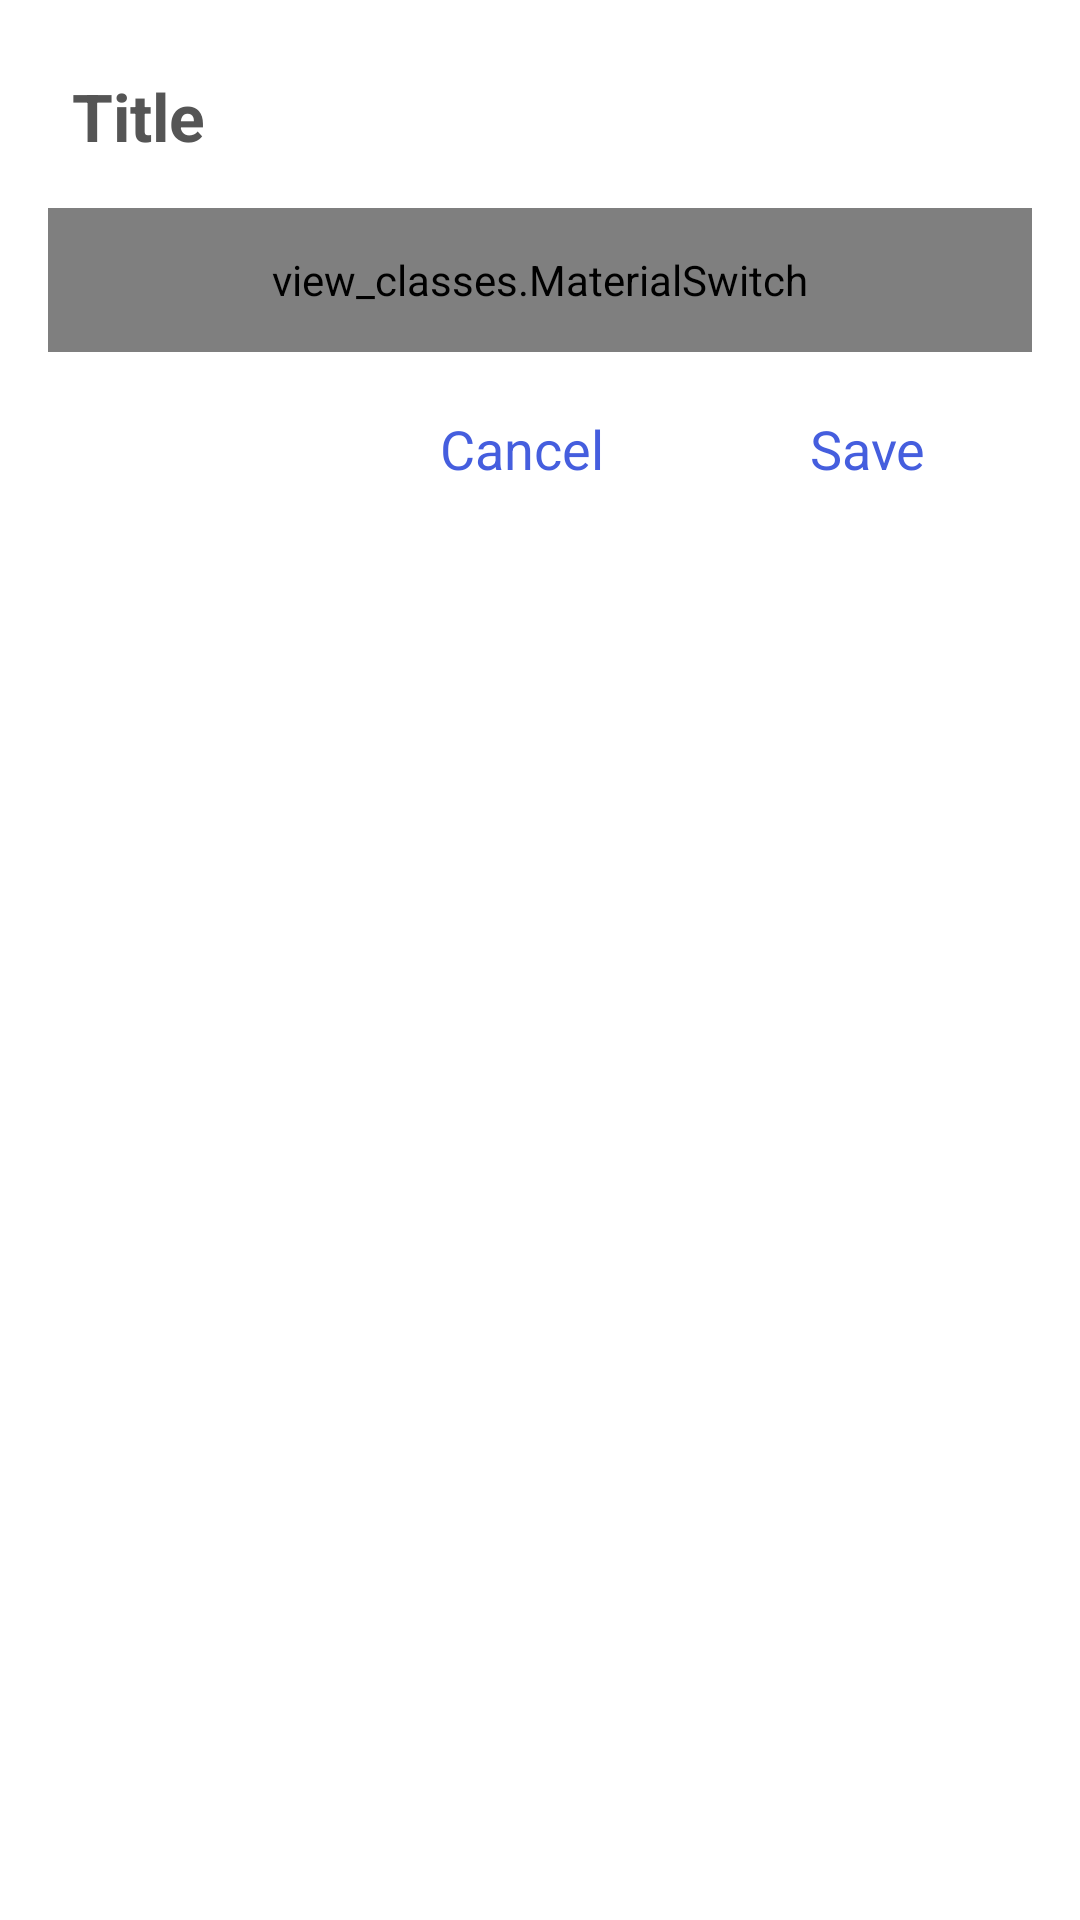

Write the Android layout XML for this screen, with the resource values it uses.
<!-- AndroidManifest.xml: application theme AppTheme -->
<!-- res/layout/switch_item.xml -->
<?xml version="1.0" encoding="utf-8"?>
<RelativeLayout xmlns:android="http://schemas.android.com/apk/res/android"
    android:layout_width="fill_parent"
    android:layout_height="wrap_content"
    android:orientation="vertical">

    <RelativeLayout xmlns:android="http://schemas.android.com/apk/res/android"
        android:id="@+id/c"
        android:layout_width="fill_parent"
        android:layout_height="wrap_content"
        android:background="@drawable/dialog_background_inset"
        android:orientation="vertical">

        <TextView
            android:id="@+id/title"
            android:layout_width="fill_parent"
            android:layout_height="wrap_content"
            android:layout_marginLeft="8dp"
            android:layout_marginRight="8dp"
            android:layout_marginTop="8dp"
            android:background="@drawable/white_button_selector"
            android:ellipsize="end"
            android:maxLines="1"
            android:padding="8dp"
            android:text="Title"
            android:textColor="@color/dark_grey_text"
            android:textSize="22sp"
            android:textStyle="bold" />


        <view_classes.MaterialSwitch
            android:id="@+id/material_switch"
            android:layout_width="fill_parent"
            android:layout_height="48dp"
            android:layout_below="@+id/title"
            android:layout_margin="8dp" />

        <include
            android:id="@+id/save_cancel"
            layout="@layout/save_cancel"
            android:layout_width="wrap_content"
            android:layout_height="wrap_content"
            android:layout_alignParentRight="true"
            android:layout_below="@+id/material_switch"
            android:layout_marginBottom="4dp"
            android:layout_marginRight="4dp" />


    </RelativeLayout>

    <include
        android:id="@+id/coming_soon"
        layout="@layout/coming_soon"
        android:layout_width="wrap_content"
        android:layout_height="wrap_content"
        android:layout_alignBottom="@id/c"
        android:layout_alignLeft="@+id/c"
        android:layout_alignRight="@+id/c"
        android:layout_alignTop="@+id/c"
        android:visibility="gone" />
</RelativeLayout>
<!-- res/layout/save_cancel.xml (included above) -->
<?xml version="1.0" encoding="utf-8"?>
<RelativeLayout xmlns:android="http://schemas.android.com/apk/res/android"
    android:layout_width="wrap_content"
    android:layout_height="wrap_content"
    android:orientation="vertical"
    android:paddingBottom="4dp"
    android:paddingLeft="4dp"
    android:paddingRight="4dp"
    android:paddingTop="4dp">

    <Button
        android:id="@+id/cancel"
        android:layout_width="wrap_content"
        android:layout_height="wrap_content"
        android:background="@drawable/white_button_selector"
        android:minWidth="120dp"
        android:padding="8dp"
        android:text="Cancel"
        android:textColor="@color/material_blue"
        android:textSize="18sp" />

    <Button
        android:id="@+id/save"
        android:layout_width="wrap_content"
        android:layout_height="wrap_content"
        android:layout_toRightOf="@+id/cancel"
        android:background="@drawable/white_button_selector"
        android:minWidth="110dp"
        android:padding="8dp"
        android:text="Save"
        android:textColor="@color/material_blue"
        android:textSize="18sp" />

</RelativeLayout>
<!-- res/layout/coming_soon.xml (included above) -->
<?xml version="1.0" encoding="utf-8"?>
<LinearLayout xmlns:android="http://schemas.android.com/apk/res/android"
    android:layout_width="fill_parent"
    android:layout_height="fill_parent"
    android:background="@drawable/coming_soon"
    android:clickable="true"
    android:gravity="center"
    android:text="Coming Soon">

    <TextView
        android:layout_width="wrap_content"
        android:layout_height="wrap_content"
        android:clickable="true"
        android:text="Coming Soon"
        android:textColor="@color/white"
        android:textSize="18sp" />
</LinearLayout>
<!-- resources referenced by this layout -->
<resources>
  <color name="dark_grey_text">#555555</color>
  <color name="material_blue">#455ede</color>
  <color name="white">#fff</color>
  <!-- drawable coming_soon (drawable) -->
  <?xml version="1.0" encoding="utf-8"?>
  <selector xmlns:android="http://schemas.android.com/apk/res/android">
      <item>
          <inset android:drawable="@drawable/round_rect_black" android:insetBottom="8dp" android:insetLeft="8dp" android:insetRight="8dp" android:insetTop="8dp"></inset>
      </item>
  </selector>
  <!-- drawable dialog_background_inset (drawable) -->
  <?xml version="1.0" encoding="utf-8"?>
  <selector xmlns:android="http://schemas.android.com/apk/res/android">
      <item>
          <inset android:drawable="@drawable/round_rect" android:insetBottom="8dp" android:insetLeft="8dp" android:insetRight="8dp" android:insetTop="8dp"></inset>
      </item>
  </selector>
  <!-- drawable white_button_selector (drawable) -->
  <?xml version="1.0" encoding="utf-8"?>
  <selector xmlns:android="http://schemas.android.com/apk/res/android">
      <item android:drawable="@drawable/button_pressed" android:state_pressed="true" />
      <item android:drawable="@drawable/button_normal" />
  </selector>
  <style name="AppTheme" parent="android:Theme.Light.NoTitleBar">
          
      </style>
  <!-- drawable round_rect_black (drawable) -->
  <?xml version="1.0" encoding="utf-8"?>
  <shape xmlns:android="http://schemas.android.com/apk/res/android">
  
      <corners
          android:bottomLeftRadius="4dp"
          android:bottomRightRadius="4dp"
          android:radius="4dp"
          android:topLeftRadius="4dp"
          android:topRightRadius="4dp" />
  
      <solid android:color="#99000000" />
  
  </shape>
  <!-- drawable round_rect (drawable) -->
  <?xml version="1.0" encoding="utf-8"?>
  <shape xmlns:android="http://schemas.android.com/apk/res/android">
  
      <corners
          android:bottomLeftRadius="4dp"
          android:bottomRightRadius="4dp"
          android:radius="4dp"
          android:topLeftRadius="4dp"
          android:topRightRadius="4dp" />
      <stroke
          android:width="1dp"
          android:color="#ffffff" />
  
      <solid android:color="#ffffff" />
  
  </shape>
  <!-- drawable button_pressed: png bitmap (drawable, 107 bytes) -->
  <!-- drawable button_normal: png bitmap (drawable, 107 bytes) -->
</resources>
